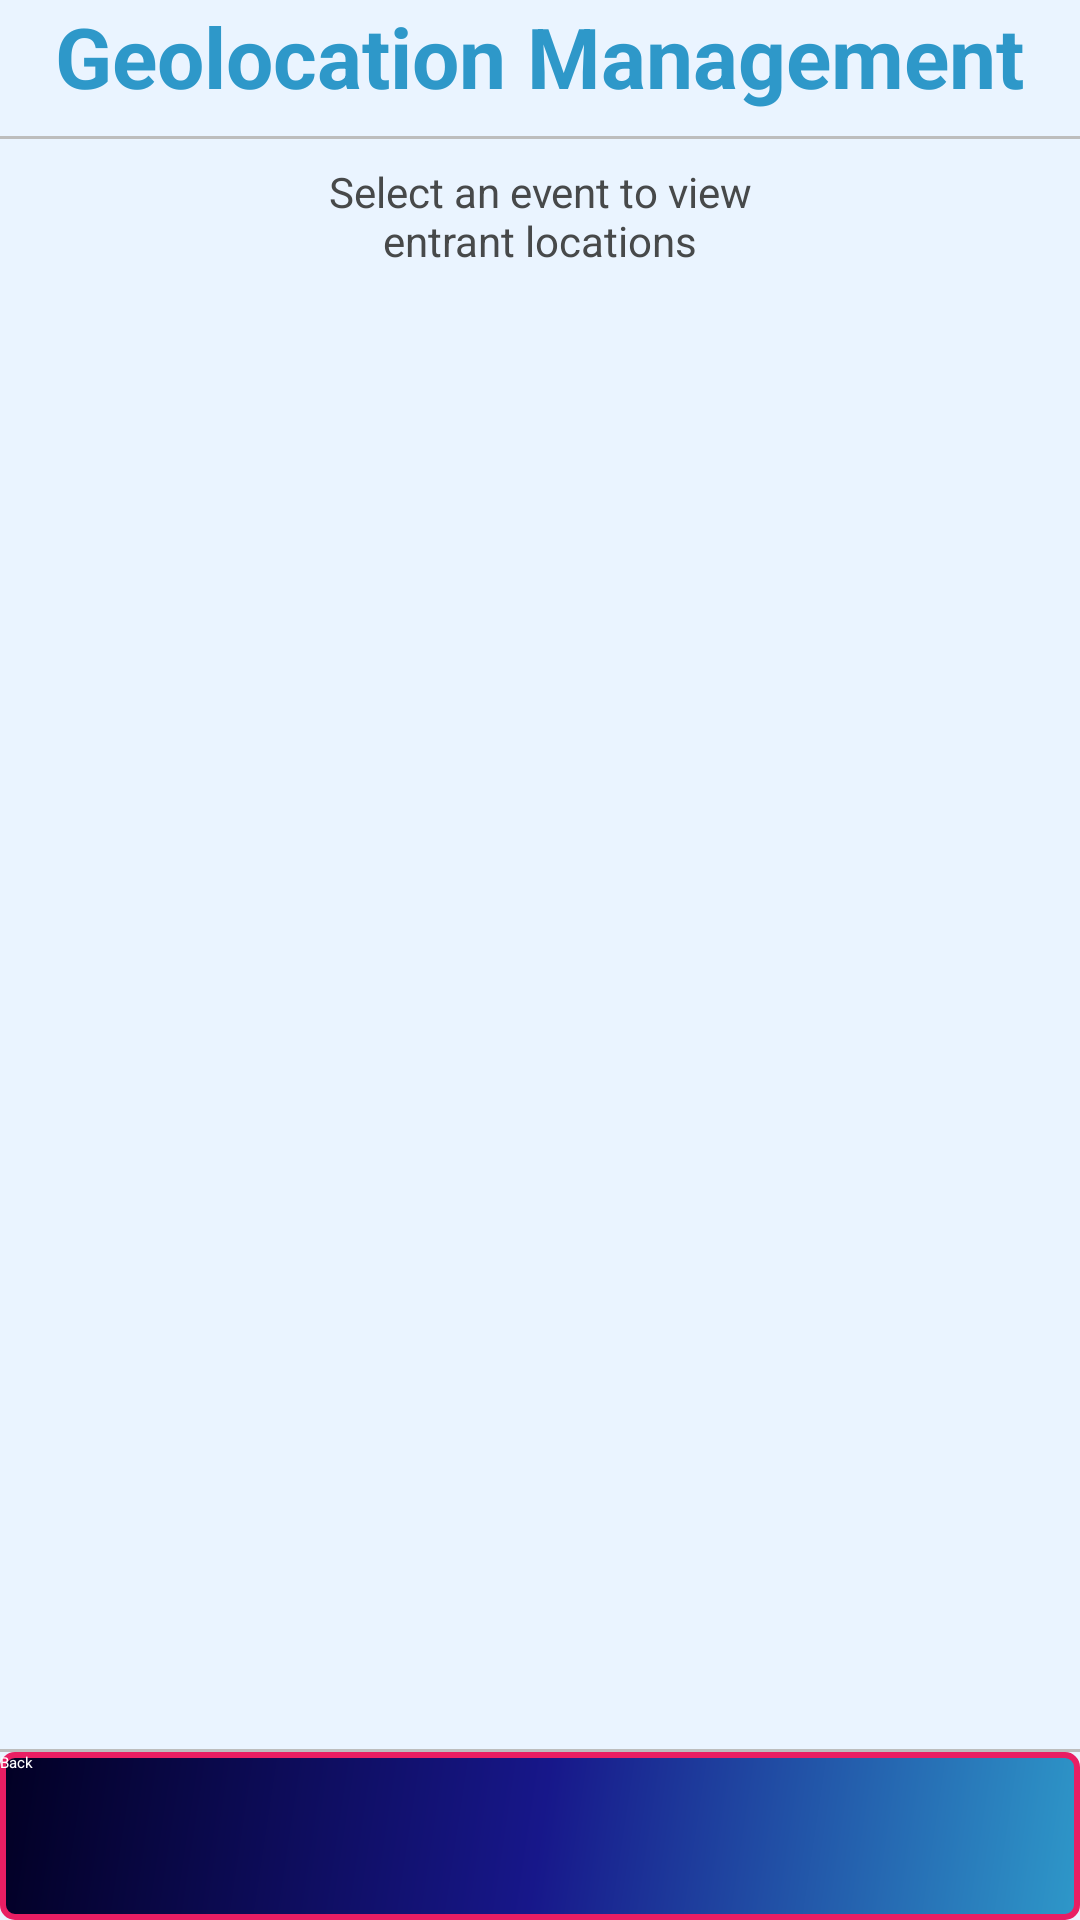

Reconstruct the res/layout file that produces this screen, plus the resources it refers to.
<!-- AndroidManifest.xml: application theme Theme.CommUnity -->
<!-- res/layout/organizer_geolocation_page.xml -->
<?xml version="1.0" encoding="utf-8"?>
<LinearLayout xmlns:android="http://schemas.android.com/apk/res/android"
    android:layout_width="match_parent"
    android:layout_height="match_parent"
    android:orientation="vertical"
    android:background="@color/backgroundColor">

    
    <LinearLayout
        android:layout_width="match_parent"
        android:layout_height="wrap_content"
        android:orientation="vertical"

        android:paddingBottom="8dp"
        android:gravity="center">

        <TextView
            android:layout_width="wrap_content"
            android:layout_height="wrap_content"
            android:text="Geolocation Management"
            android:textSize="28sp"
            android:textStyle="bold"
            android:textColor="@color/headerPrimary" />

    </LinearLayout>

    
    <View
        android:layout_width="match_parent"
        android:layout_height="1dp"
        android:background="#BDBDBD" />

    <TextView
        android:layout_width="wrap_content"
        android:layout_height="wrap_content"
        android:text="Select an event to view entrant locations"
        android:textSize="14sp"
        android:textColor="@color/textPrimary"
        android:paddingTop="8dp"
        android:layout_marginHorizontal="90dp"
        android:gravity="center"/>

    
    <androidx.recyclerview.widget.RecyclerView
        android:id="@+id/geolocationEventList"
        android:layout_width="match_parent"
        android:layout_height="0dp"
        android:layout_weight="1"
        android:paddingHorizontal="12dp"
        android:paddingTop="12dp"
        android:paddingBottom="12dp" />

    
    <View
        android:layout_width="match_parent"
        android:layout_height="1dp"
        android:background="#BDBDBD" />

    
    <LinearLayout
        android:layout_width="match_parent"
        android:layout_height="56dp"
        android:orientation="horizontal"
        android:gravity="center">

        <androidx.appcompat.widget.AppCompatButton
            android:id="@+id/geolocationBackButton"
            android:layout_width="match_parent"
            android:layout_height="match_parent"
            android:text="Back"
            android:textAllCaps="false"
            android:background="@drawable/button_color"
            android:textColor="@color/button_text_color"/>
    </LinearLayout>

</LinearLayout>
<!-- resources referenced by this layout -->
<resources>
  <color name="backgroundColor">#EAF4FF</color>
  <color name="button_text_color">#FFFFFFFF</color>
  <color name="headerPrimary">#2e98c9</color>
  <color name="textPrimary">#47494a</color>
  <!-- drawable button_color (drawable) -->
  <shape xmlns:android="http://schemas.android.com/apk/res/android"
      android:shape="rectangle">
      <stroke
          android:width="2dp"
          android:color="@color/StrokeColor" />
  
      <gradient
          android:type="linear"
          android:angle="315"
          android:startColor="@color/StartColor_button"
          android:centerColor="@color/CenterColor_button"
          android:endColor="@color/EndColor_button"
          android:dither="true" />
  
  
      <corners android:radius="4dp" />
  </shape>
  <color name="StrokeColor">#E91E63</color>
  <color name="StartColor_button">#020024</color>
  <color name="CenterColor_button">#17178A</color>
  <color name="EndColor_button">#2e98c9</color>
</resources>
